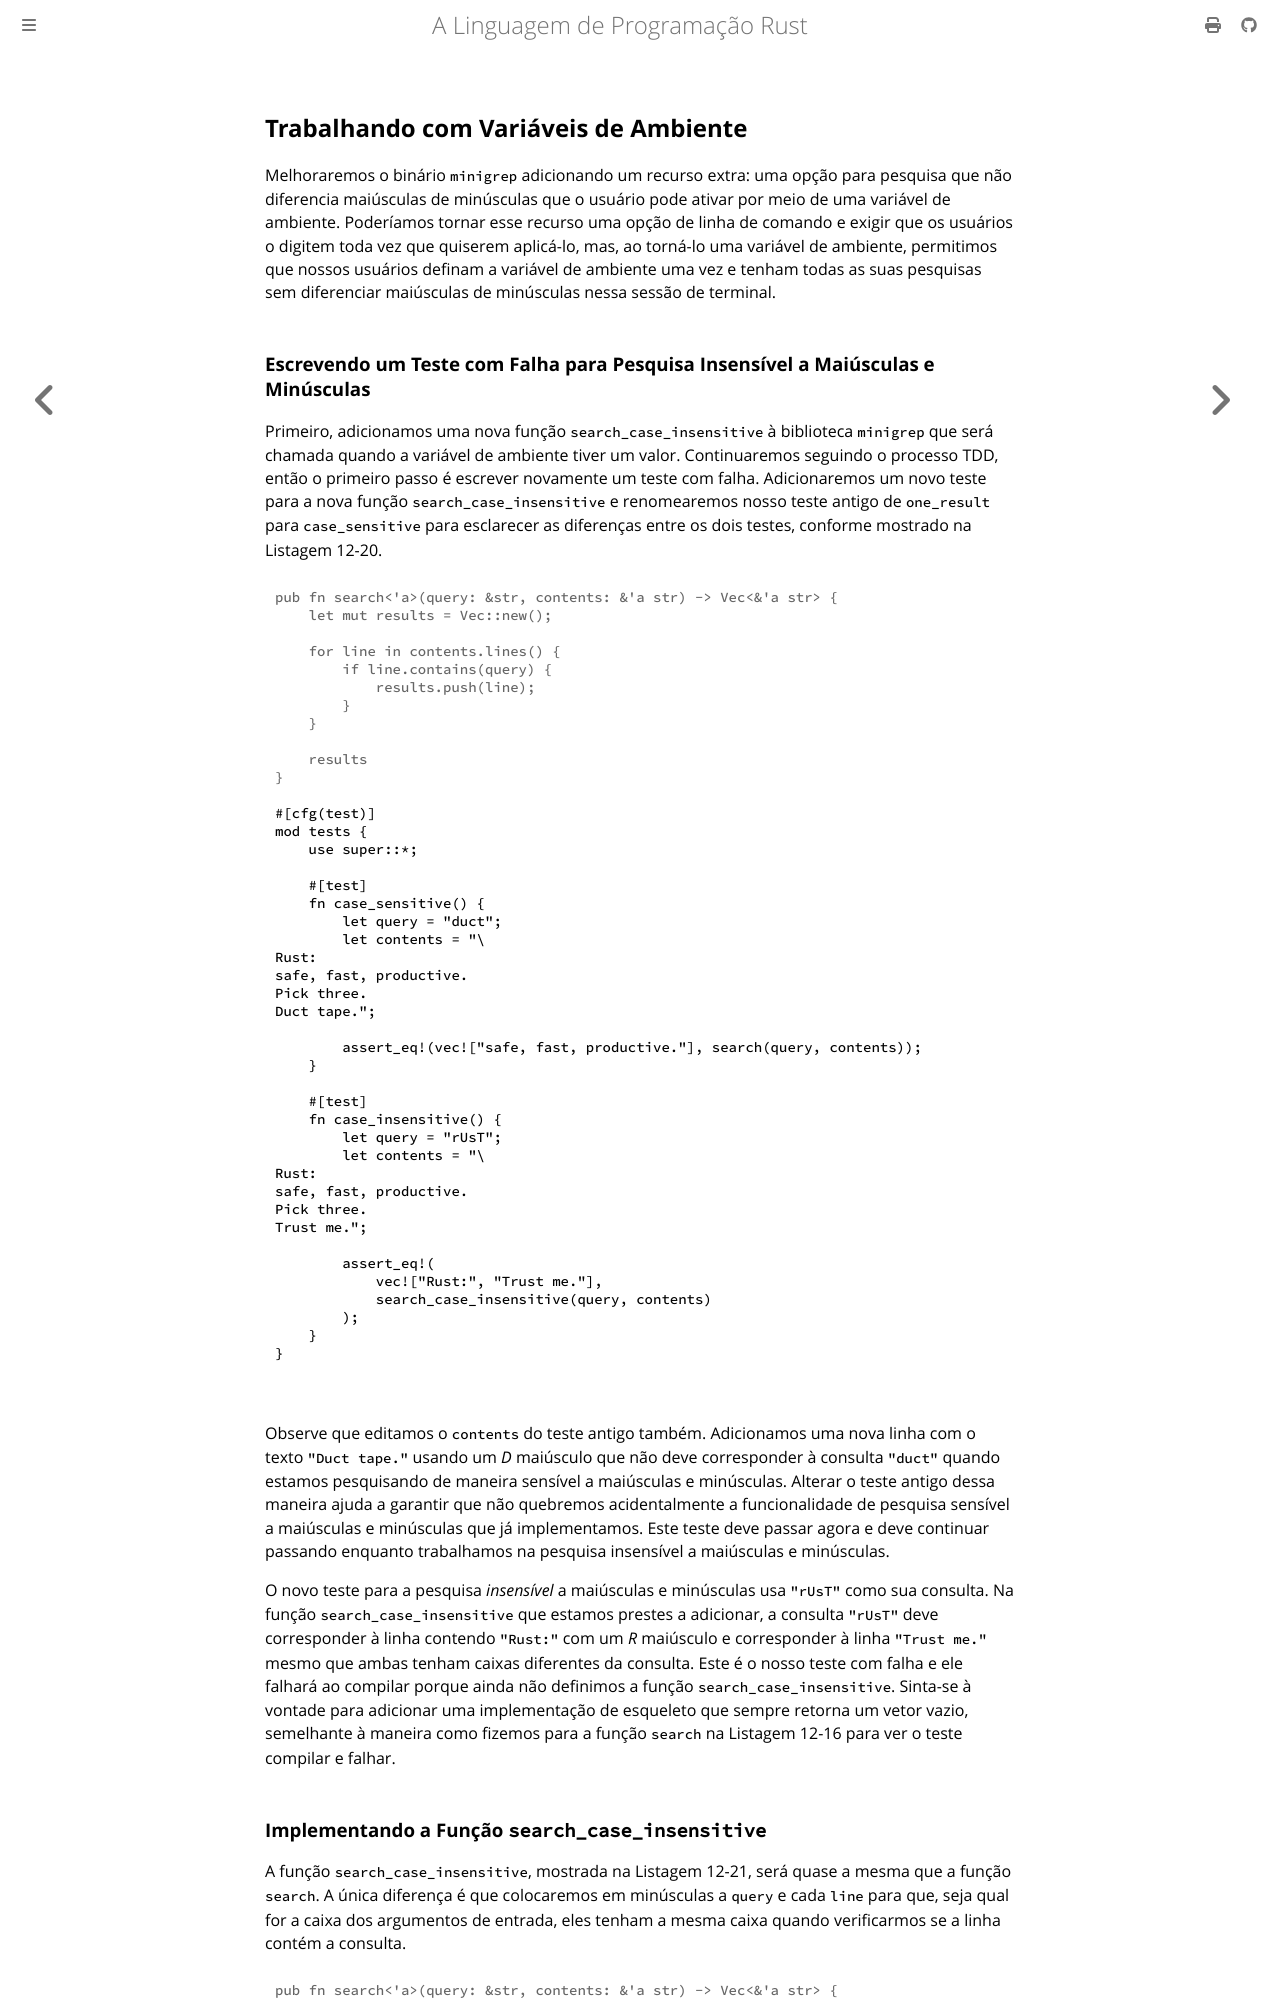

repository: lfgranja/rust-lang-book · page: ch12-05-working-with-environment-variables.html · generator: mdbook

## Trabalhando com Variáveis de Ambiente

Melhoraremos o binário `minigrep` adicionando um recurso extra: uma opção para pesquisa que não diferencia maiúsculas de minúsculas que o usuário pode ativar por meio de uma variável de ambiente. Poderíamos tornar esse recurso uma opção de linha de comando e exigir que os usuários o digitem toda vez que quiserem aplicá-lo, mas, ao torná-lo uma variável de ambiente, permitimos que nossos usuários definam a variável de ambiente uma vez e tenham todas as suas pesquisas sem diferenciar maiúsculas de minúsculas nessa sessão de terminal.

<!-- Old headings. Do not remove or links may break. -->
<a id="writing-a-failing-test-for-the-case-insensitive-search-function"></a>
